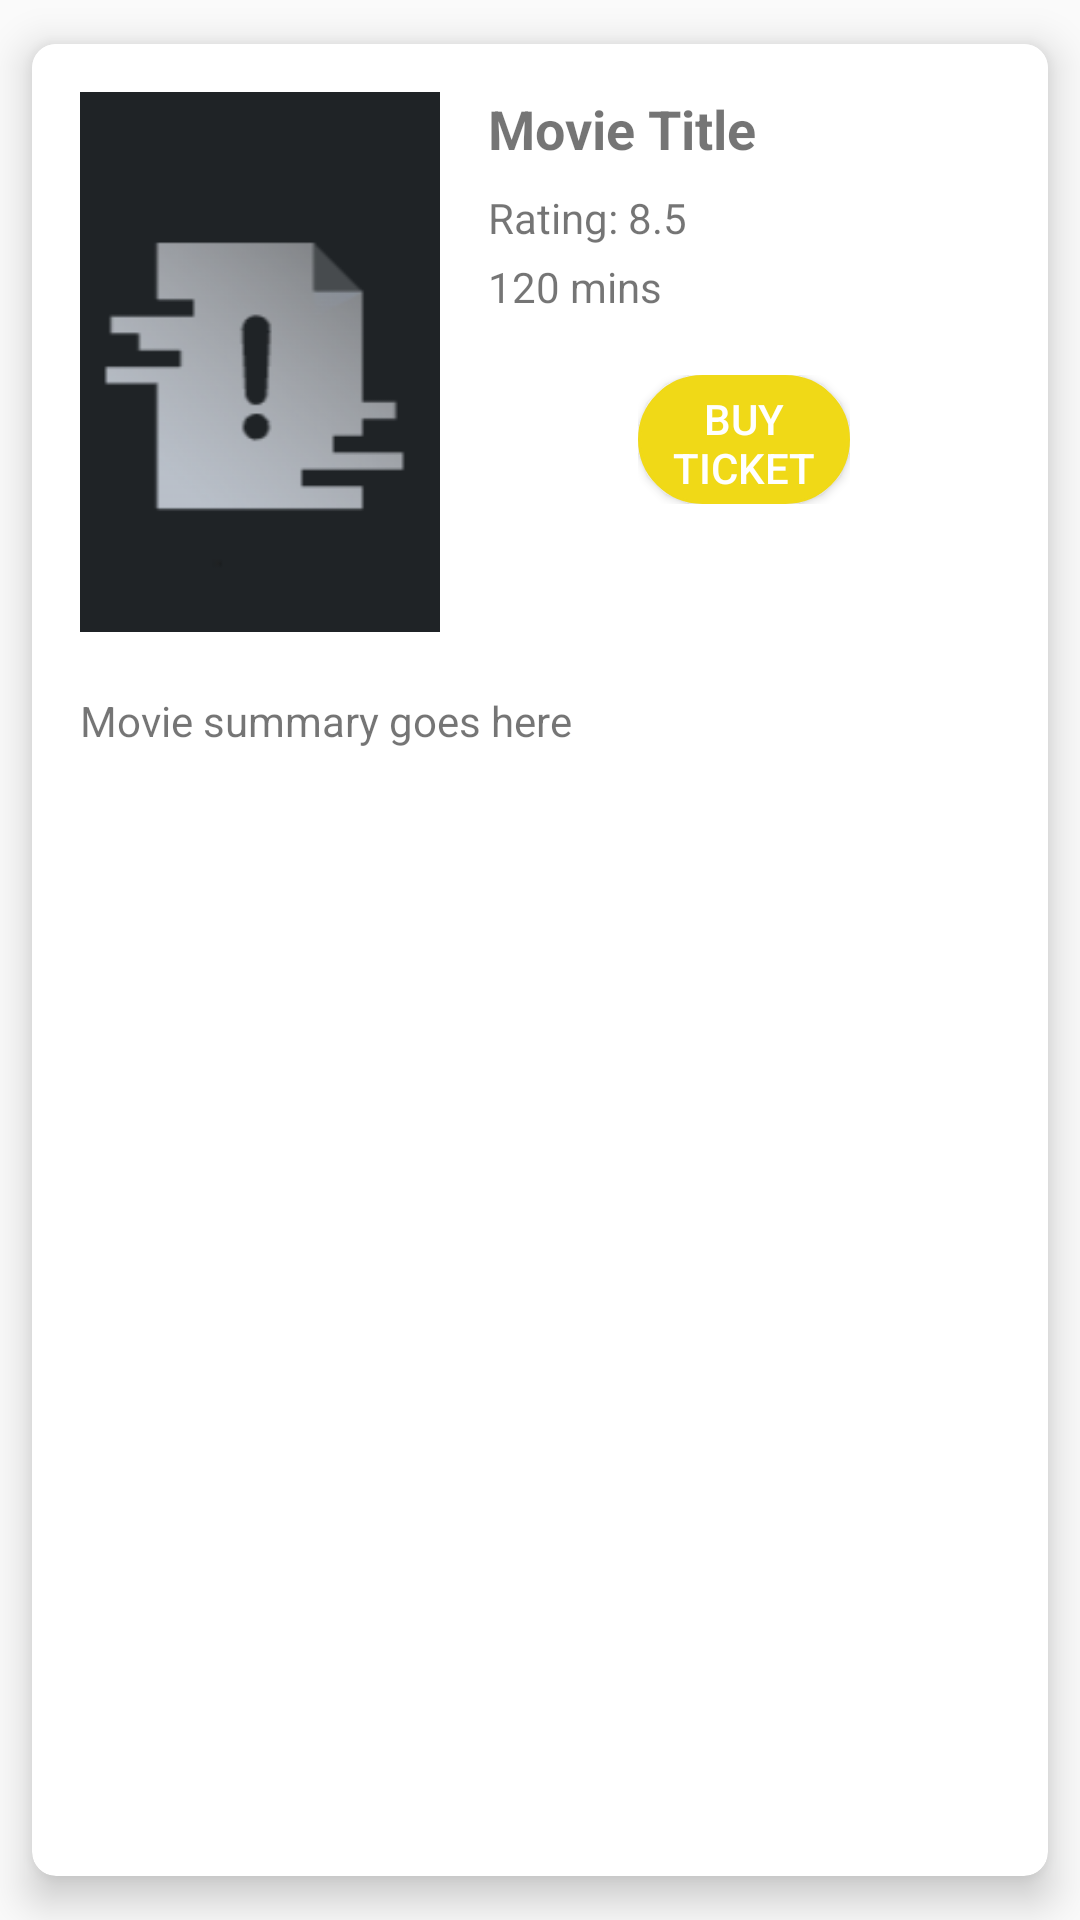

Produce the Android XML layout that renders to this screen, including the resource entries it uses.
<!-- AndroidManifest.xml: application theme Theme.MovieUI -->
<!-- res/layout/movie_card_layout.xml -->
<?xml version="1.0" encoding="utf-8"?>
<androidx.cardview.widget.CardView xmlns:android="http://schemas.android.com/apk/res/android"
    xmlns:app="http://schemas.android.com/apk/res-auto"
    android:layout_width="match_parent"
    android:layout_height="wrap_content"
    app:cardCornerRadius="@dimen/dimen_for_8dp"
    app:cardElevation="@dimen/dimen_for_8dp"
    app:cardPreventCornerOverlap="true"
    app:cardUseCompatPadding="true">

    
    
    <RelativeLayout
        android:layout_width="match_parent"
        android:layout_height="wrap_content"
        android:background="@android:color/white"
        android:padding="16dp">

        <ImageView
            android:id="@+id/movie_image"
            android:layout_width="120dp"
            android:layout_height="180dp"
            android:scaleType="centerCrop"
            android:src="@drawable/default_movie_poster"
            android:layout_marginEnd="16dp"
            android:layout_marginRight="16dp"/>

        <TextView
            android:id="@+id/movie_title"
            android:layout_width="wrap_content"
            android:layout_height="wrap_content"
            android:text="Movie Title"
            android:textSize="18sp"
            android:textStyle="bold"
            android:layout_toEndOf="@id/movie_image"
            android:layout_toRightOf="@id/movie_image"/>

        <TextView
            android:id="@+id/movie_rating"
            android:layout_width="wrap_content"
            android:layout_height="wrap_content"
            android:text="Rating: 8.5"
            android:textSize="14sp"
            android:layout_below="@id/movie_title"
            android:layout_toEndOf="@id/movie_image"
            android:layout_toRightOf="@id/movie_image"
            android:layout_marginTop="8dp"/>

        <TextView
            android:id="@+id/movie_duration"
            android:layout_width="wrap_content"
            android:layout_height="wrap_content"
            android:text="120 mins"
            android:textSize="14sp"
            android:layout_below="@id/movie_rating"
            android:layout_toEndOf="@id/movie_image"
            android:layout_toRightOf="@id/movie_image"
            android:layout_marginTop="4dp"/>

        <TextView
            android:id="@+id/movie_summary"
            android:layout_width="match_parent"
            android:layout_height="wrap_content"
            android:layout_below="@+id/movie_image"
            android:layout_marginTop="20dp"
            android:text="Movie summary goes here"
            android:textSize="14sp" />

        <FrameLayout
            android:layout_width="wrap_content"
            android:layout_height="wrap_content"
            android:layout_below="@+id/movie_duration"
            android:layout_alignEnd="@+id/movie_summary"
            android:layout_marginStart="50dp"
            android:layout_marginTop="20dp"
            android:layout_marginEnd="50dp"
            android:layout_toEndOf="@+id/movie_image">

            <Button
                android:id="@+id/buy_ticket_button"
                android:layout_width="match_parent"
                android:layout_height="43dp"
                android:background="@drawable/button"
                android:gravity="center"
                android:padding="5dp"
                android:text="Buy Ticket"
                android:textColor="@android:color/white" />
        </FrameLayout>


    </RelativeLayout>

</androidx.cardview.widget.CardView>
<!-- resources referenced by this layout -->
<resources>
  <dimen name="dimen_for_8dp">8dp</dimen>
  <!-- drawable button (drawable) -->
  <?xml version="1.0" encoding="utf-8"?>
  <shape xmlns:android="http://schemas.android.com/apk/res/android">
      <solid android:color="#F0D917" />
      <stroke android:width="1dp" android:color="#F0D917"/>
      <padding android:bottom="10dp" android:left="10dp" android:right="10dp" android:top="10dp"/>
      <corners android:radius="40dp"/>
  
  </shape>
  <!-- drawable default_movie_poster (drawable) -->
  <?xml version="1.0" encoding="utf-8"?>
  <bitmap xmlns:android="http://schemas.android.com/apk/res/android"
  
      android:src="@drawable/default_movie" />
  <style name="Theme.MovieUI" parent="android:Theme.Material.Light.NoActionBar">
          <item name="android:statusBarColor">@color/purple_700</item>
      </style>
  <!-- drawable default_movie: png bitmap (drawable, 7780 bytes) -->
  <color name="purple_700">#FED100</color>
</resources>
